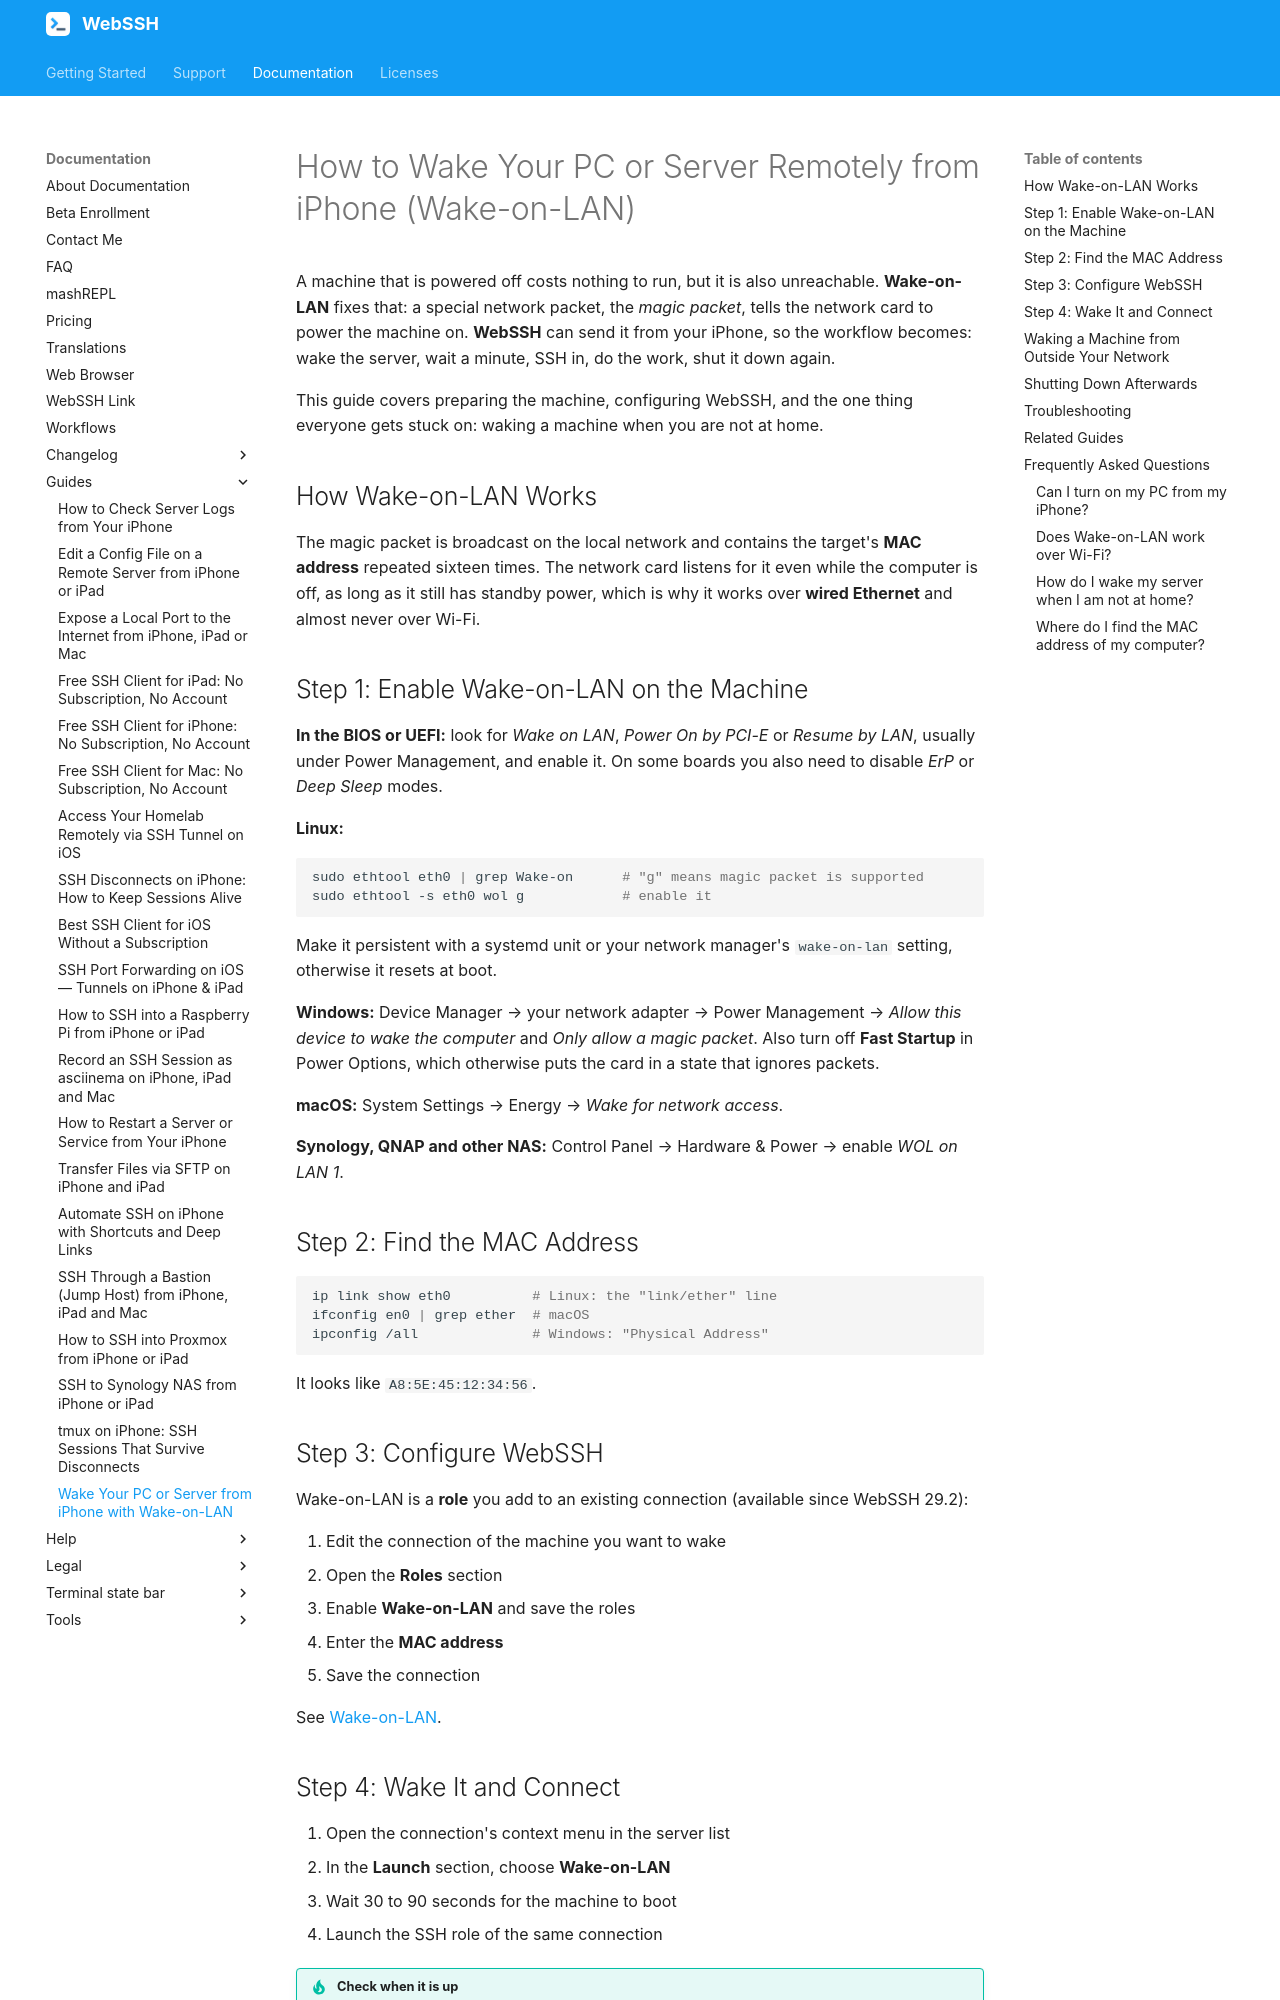

repository: isontheline/pro.webssh.net · page: documentation/guides/wake-pc-remotely-from-iphone/index.html · generator: mkdocs

---
title: "Wake Your PC or Server from iPhone with Wake-on-LAN"
description: "Turn on a PC, NAS or home server from your iPhone with Wake-on-LAN in WebSSH, then SSH straight in. BIOS and OS setup, MAC address, waking from outside your LAN."
---

# How to Wake Your PC or Server Remotely from iPhone (Wake-on-LAN)

A machine that is powered off costs nothing to run, but it is also unreachable. **Wake-on-LAN** fixes that: a special network packet, the *magic packet*, tells the network card to power the machine on. **WebSSH** can send it from your iPhone, so the workflow becomes: wake the server, wait a minute, SSH in, do the work, shut it down again.

This guide covers preparing the machine, configuring WebSSH, and the one thing everyone gets stuck on: waking a machine when you are not at home.

## How Wake-on-LAN Works

The magic packet is broadcast on the local network and contains the target's **MAC address** repeated sixteen times. The network card listens for it even while the computer is off, as long as it still has standby power, which is why it works over **wired Ethernet** and almost never over Wi-Fi.

## Step 1: Enable Wake-on-LAN on the Machine

**In the BIOS or UEFI:** look for *Wake on LAN*, *Power On by PCI-E* or *Resume by LAN*, usually under Power Management, and enable it. On some boards you also need to disable *ErP* or *Deep Sleep* modes.

**Linux:**

```bash
sudo ethtool eth0 | grep Wake-on      # "g" means magic packet is supported
sudo ethtool -s eth0 wol g            # enable it
```

Make it persistent with a systemd unit or your network manager's `wake-on-lan` setting, otherwise it resets at boot.

**Windows:** Device Manager → your network adapter → Power Management → *Allow this device to wake the computer* and *Only allow a magic packet*. Also turn off **Fast Startup** in Power Options, which otherwise puts the card in a state that ignores packets.

**macOS:** System Settings → Energy → *Wake for network access*.

**Synology, QNAP and other NAS:** Control Panel → Hardware & Power → enable *WOL on LAN 1*.

## Step 2: Find the MAC Address

```bash
ip link show eth0          # Linux: the "link/ether" line
ifconfig en0 | grep ether  # macOS
ipconfig /all              # Windows: "Physical Address"
```

It looks like `A8:5E:45:12:34:56`.

## Step 3: Configure WebSSH

Wake-on-LAN is a **role** you add to an existing connection (available since WebSSH 29.2):

1. Edit the connection of the machine you want to wake
2. Open the **Roles** section
3. Enable **Wake-on-LAN** and save the roles
4. Enter the **MAC address**
5. Save the connection

See [Wake-on-LAN](/documentation/help/networking/wake-on-lan/).

## Step 4: Wake It and Connect

1. Open the connection's context menu in the server list
2. In the **Launch** section, choose **Wake-on-LAN**
3. Wait 30 to 90 seconds for the machine to boot
4. Launch the SSH role of the same connection

!!! tip "Check when it is up"
    Use the **Ping** tool in WebSSH while the machine boots. As soon as it answers, SSH is usually a few seconds away.

??? tip "One tap with Apple Shortcuts"
    Since WebSSH 33.5 the **Send Wake-on-LAN Packet** action of the Shortcuts app sends the magic packet without opening WebSSH. Chain it with **Wait** and **Open URLs** to wake the machine and connect in one tap: see [Automate SSH with Shortcuts](/documentation/guides/ssh-apple-shortcuts-iphone/).
